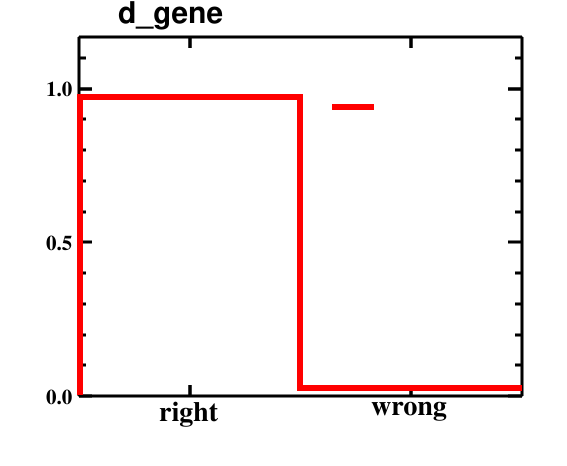

The file beside this chart, header and first rows:
bin_low_edge, contents, binerror, xtitle, binlabel
-1.5, 0.0, 0.0, , 
-0.5, 0.9725, 0.01738, , right
0.5, 0.02747, 0.007305, , wrong
1.5, 0.0, 0.0, , 
